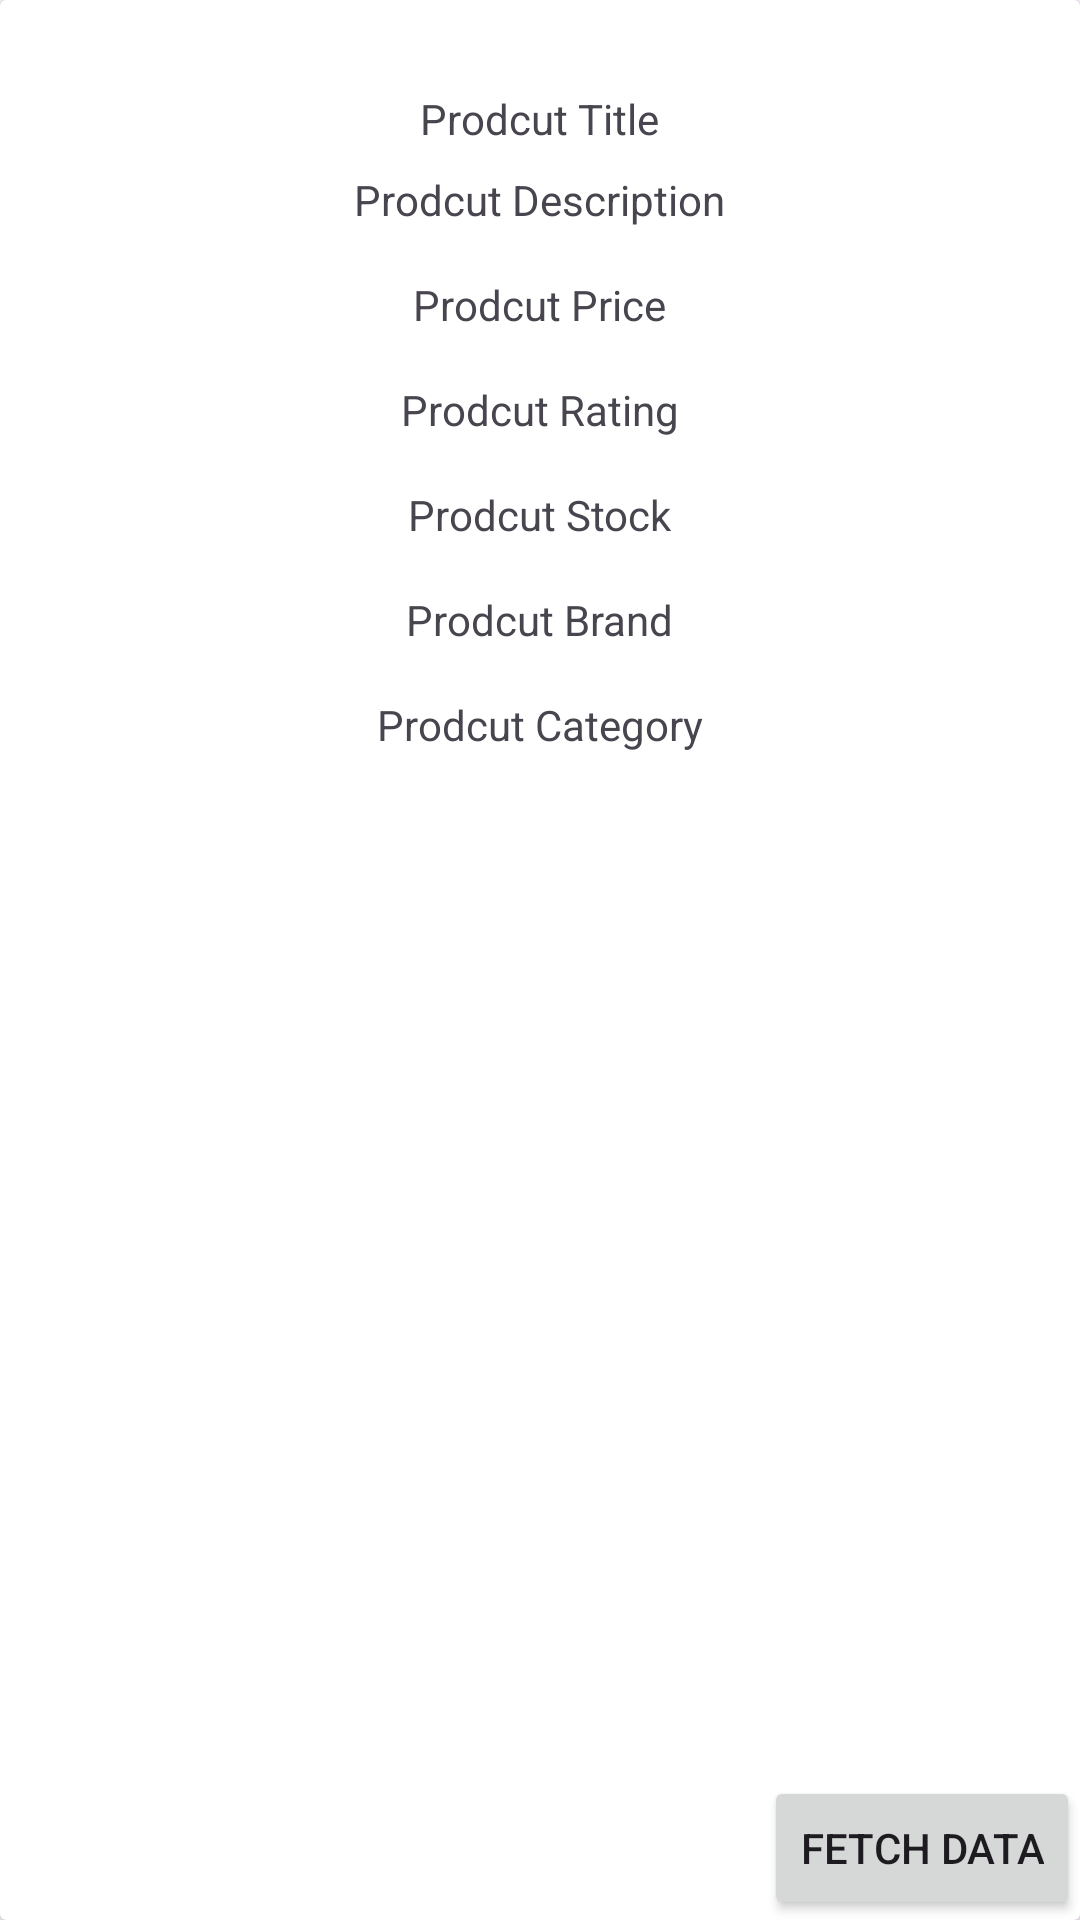

Layout XML and referenced resources for this Android screen:
<!-- AndroidManifest.xml: application theme Theme.VigoInfotechAssignment -->
<!-- res/layout/activity_api_output.xml -->
<?xml version="1.0" encoding="utf-8"?>
<RelativeLayout xmlns:android="http://schemas.android.com/apk/res/android"
    xmlns:app="http://schemas.android.com/apk/res-auto"
    xmlns:tools="http://schemas.android.com/tools"
    android:layout_width="match_parent"
    android:layout_height="match_parent"
    tools:context=".Activities.ApiOutputActivity">

    <androidx.cardview.widget.CardView
        android:layout_width="wrap_content"
        android:layout_height="wrap_content"
        android:padding="16dp">
        <RelativeLayout
            android:layout_width="wrap_content"
            android:layout_height="wrap_content">

            <Button
                android:layout_width="wrap_content"
                android:layout_height="wrap_content"
                android:id="@+id/btnFetchData"
                android:text="Fetch Data"
                android:layout_alignParentBottom="true"
                android:layout_alignParentEnd="true"
                android:layout_margin="16dp">
            </Button>

            <TextView
                android:layout_width="wrap_content"
                android:layout_height="wrap_content"
                android:id="@+id/tvProductTitle"
                android:text="Prodcut Title"
                android:layout_centerHorizontal="true"
                android:layout_marginTop="30dp">
            </TextView>

            <TextView
                android:layout_width="wrap_content"
                android:layout_height="wrap_content"
                android:id="@+id/tvProductDescription"
                android:text="Prodcut Description"
                android:layout_below="@+id/tvProductTitle"
                android:layout_centerHorizontal="true"
                android:layout_marginTop="8dp">
            </TextView>

            <TextView
                android:layout_width="wrap_content"
                android:layout_height="wrap_content"
                android:id="@+id/tvProductPrice"
                android:text="Prodcut Price"
                android:layout_below="@+id/tvProductDescription"
                android:layout_centerHorizontal="true"
                android:layout_marginTop="16dp">
            </TextView>

            <TextView
                android:layout_width="wrap_content"
                android:layout_height="wrap_content"
                android:id="@+id/tvProductRating"
                android:text="Prodcut Rating"
                android:layout_below="@+id/tvProductPrice"
                android:layout_centerHorizontal="true"
                android:layout_marginTop="16dp">
            </TextView>

            <TextView
                android:layout_width="wrap_content"
                android:layout_height="wrap_content"
                android:id="@+id/tvProductStock"
                android:text="Prodcut Stock"
                android:layout_below="@+id/tvProductRating"
                android:layout_centerHorizontal="true"
                android:layout_marginTop="16dp">
            </TextView>

            <TextView
                android:layout_width="wrap_content"
                android:layout_height="wrap_content"
                android:id="@+id/tvProductBrand"
                android:text="Prodcut Brand"
                android:layout_below="@+id/tvProductStock"
                android:layout_centerHorizontal="true"
                android:layout_marginTop="16dp">
            </TextView>

            <TextView
                android:layout_width="wrap_content"
                android:layout_height="wrap_content"
                android:id="@+id/tvProductCategory"
                android:text="Prodcut Category"
                android:layout_below="@+id/tvProductBrand"
                android:layout_centerHorizontal="true"
                android:layout_marginTop="16dp">
            </TextView>

            <ImageView
                android:layout_width="wrap_content"
                android:layout_height="wrap_content"
                android:id="@+id/ivProductThumbnail"
                android:layout_below="@+id/tvProductCategory"
                android:layout_centerHorizontal="true"
                android:layout_marginTop="16dp"
                android:src="@drawable/ic_launcher_foreground"
                android:contentDescription="Product thumbnail">
            </ImageView>


        </RelativeLayout>
    </androidx.cardview.widget.CardView>


</RelativeLayout>
<!-- resources referenced by this layout -->
<resources>
  <style name="Theme.VigoInfotechAssignment" parent="Base.Theme.VigoInfotechAssignment" />
  <style name="Base.Theme.VigoInfotechAssignment" parent="Theme.Material3.DayNight.NoActionBar">
          
          
      </style>
</resources>
